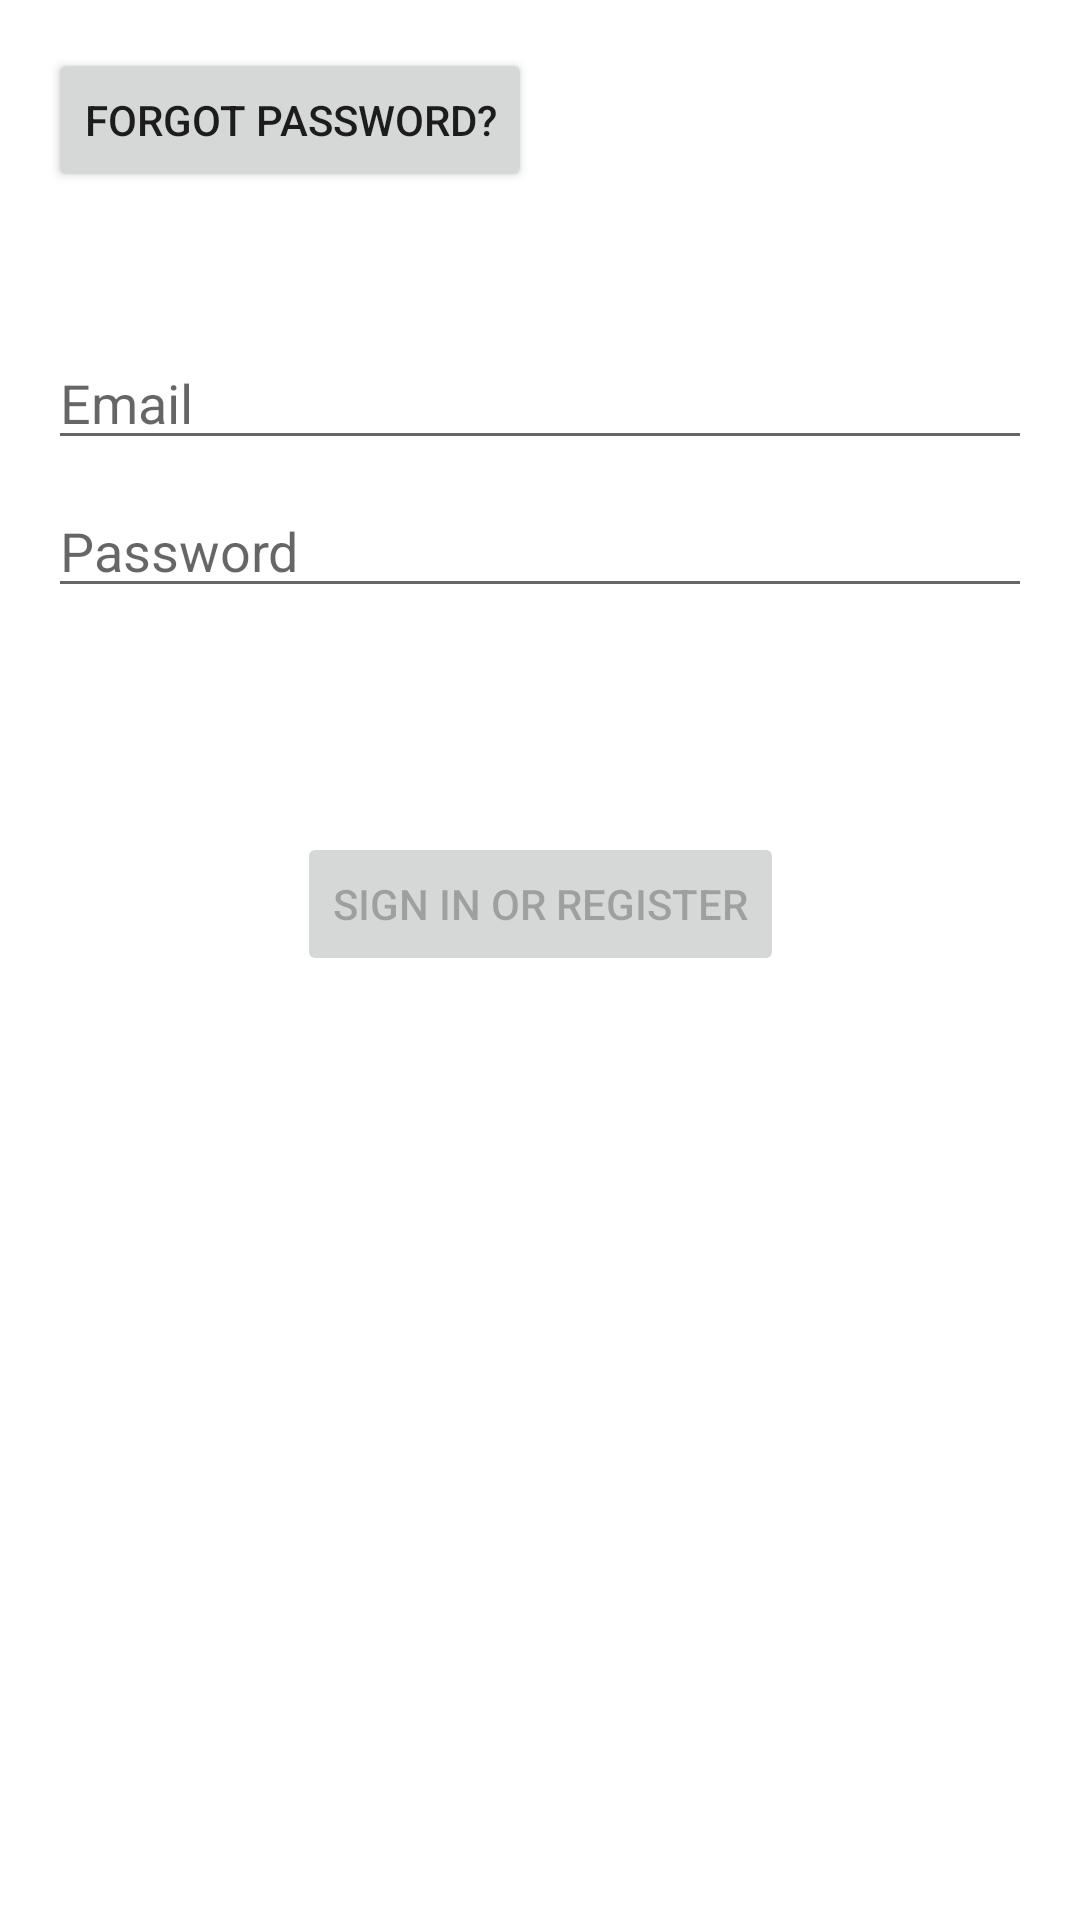

Produce the Android XML layout that renders to this screen, including the resource entries it uses.
<!-- AndroidManifest.xml: application theme Theme.MovieCatalog -->
<!-- res/layout/activity_login.xml -->
<?xml version="1.0" encoding="utf-8"?>
<androidx.constraintlayout.widget.ConstraintLayout xmlns:android="http://schemas.android.com/apk/res/android"
    xmlns:app="http://schemas.android.com/apk/res-auto"
    xmlns:tools="http://schemas.android.com/tools"
    android:id="@+id/container"
    android:layout_width="match_parent"
    android:layout_height="match_parent"
    android:paddingLeft="@dimen/activity_horizontal_margin"
    android:paddingTop="@dimen/activity_vertical_margin"
    android:paddingRight="@dimen/activity_horizontal_margin"
    android:paddingBottom="@dimen/activity_vertical_margin"
    tools:context=".ui.login.LoginActivity">

    <EditText
        android:id="@+id/username"
        android:layout_width="0dp"
        android:layout_height="wrap_content"
        android:layout_marginTop="96dp"
        android:hint="@string/prompt_email"
        android:inputType="textEmailAddress"
        android:selectAllOnFocus="true"
        app:layout_constraintEnd_toEndOf="parent"
        app:layout_constraintStart_toStartOf="parent"
        app:layout_constraintTop_toTopOf="parent" />

    <EditText
        android:id="@+id/password"
        android:layout_width="0dp"
        android:layout_height="wrap_content"
        android:layout_marginTop="8dp"
        android:hint="@string/prompt_password"
        android:imeActionLabel="@string/action_sign_in_short"
        android:imeOptions="actionDone"
        android:inputType="textPassword"
        android:selectAllOnFocus="true"
        app:layout_constraintEnd_toEndOf="parent"
        app:layout_constraintStart_toStartOf="parent"
        app:layout_constraintTop_toBottomOf="@+id/username" />

    <Button
        android:id="@+id/login"
        android:layout_width="wrap_content"
        android:layout_height="wrap_content"
        android:layout_gravity="start"
        android:layout_marginTop="16dp"
        android:layout_marginBottom="64dp"
        android:enabled="false"
        android:text="@string/action_sign_in"
        app:layout_constraintBottom_toBottomOf="parent"
        app:layout_constraintEnd_toEndOf="parent"
        app:layout_constraintStart_toStartOf="parent"
        app:layout_constraintTop_toBottomOf="@+id/password"
        app:layout_constraintVertical_bias="0.2" />

    <ProgressBar
        android:id="@+id/loading"
        android:layout_width="wrap_content"
        android:layout_height="wrap_content"
        android:layout_gravity="center"
        android:layout_marginTop="64dp"
        android:layout_marginBottom="64dp"
        android:visibility="gone"
        app:layout_constraintBottom_toBottomOf="parent"
        app:layout_constraintEnd_toEndOf="@+id/password"
        app:layout_constraintStart_toStartOf="@+id/password"
        app:layout_constraintTop_toTopOf="parent"
        app:layout_constraintVertical_bias="0.3" />

    <Button
        android:id="@+id/button"
        android:layout_width="wrap_content"
        android:layout_height="wrap_content"
        android:text="Forgot Password?"
        tools:layout_editor_absoluteX="192dp"
        tools:layout_editor_absoluteY="210dp" />

</androidx.constraintlayout.widget.ConstraintLayout>
<!-- resources referenced by this layout -->
<resources>
  <dimen name="activity_horizontal_margin">16dp</dimen>
  <dimen name="activity_vertical_margin">16dp</dimen>
  <string name="action_sign_in">Sign in or register</string>
  <string name="action_sign_in_short">Sign in</string>
  <string name="prompt_email">Email</string>
  <string name="prompt_password">Password</string>
  <style name="Theme.MovieCatalog" parent="Theme.MaterialComponents.DayNight.DarkActionBar">
          
          <item name="colorPrimary">@color/purple_500</item>
          <item name="colorPrimaryVariant">@color/purple_700</item>
          <item name="colorOnPrimary">@color/white</item>
          
          <item name="colorSecondary">@color/teal_200</item>
          <item name="colorSecondaryVariant">@color/teal_700</item>
          <item name="colorOnSecondary">@color/black</item>
          
          <item name="android:statusBarColor">?attr/colorPrimaryVariant</item>
          
      </style>
  <!-- not gathered from this repository: default colours our renderer supplied (Android Studio template values) -->
  <color name="purple_500">#FF6200EE</color>
  <color name="purple_700">#FF3700B3</color>
  <color name="teal_200">#FF03DAC5</color>
  <color name="teal_700">#FF018786</color>
  <color name="black">#FF000000</color>
  <color name="white">#FFFFFFFF</color>
</resources>
